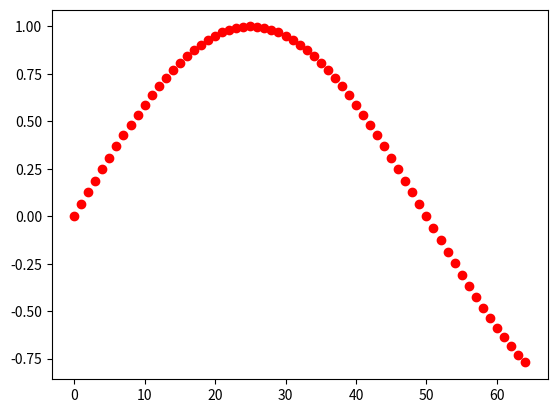

Generate this figure with matplotlib:
import numpy as np
import scipy as sp
import matplotlib.pyplot as plt

fs = 100
ts = 1 / fs
n = np.array(range(0, 65))
sample = np.sin(2 * np.pi * n * ts)
plt.plot(n, sample, 'ro')
plt.show()
print(sample)